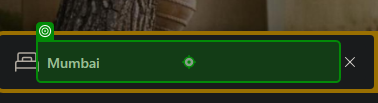
Task: Tool to obtain the best hotel and redirect to their offical website to retrive the contact details for making a reservation
Workflow: Main

Step 1: type [Destination] into 'Chennai'

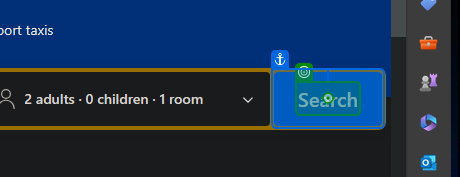
Step 2: click on 'Search'

Step 3: click on 'Hotels' (no picture)

Step 4: click on 'Very good: 8+' (no picture)

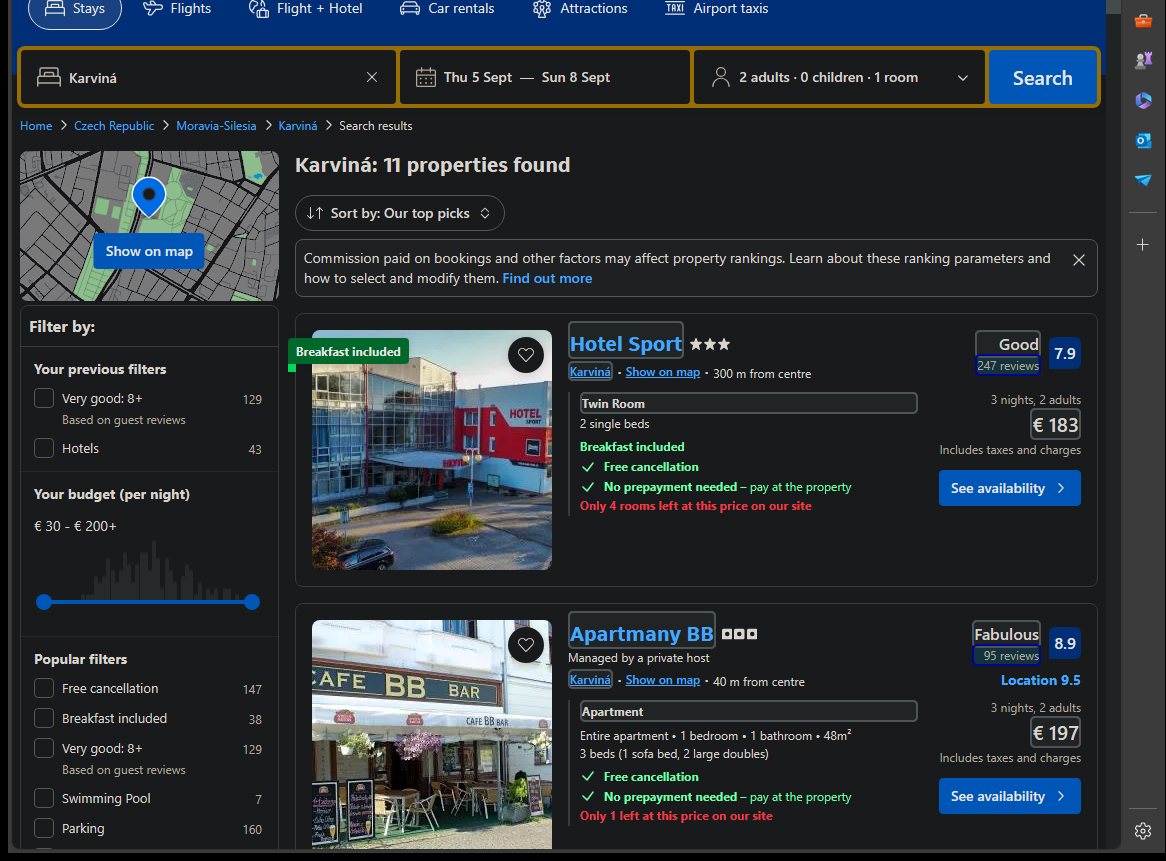
Step 5: get-text (repeated 2 times)